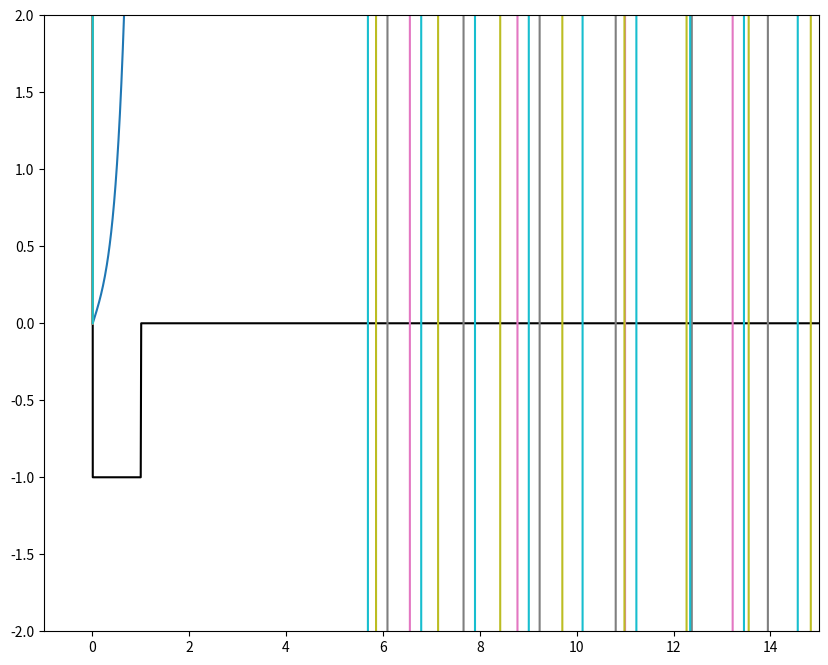

Python code for this plot: (Note: this script raises an exception after producing the figure.)
import numpy as np
import matplotlib.pyplot as plt

a = 1
V_infinity = 10  # Functional value for infinite potential

# Defining x values
delta_x = 0.01
x_min = -5
x_max = 15
x_values = np.arange(x_min, x_max+delta_x, delta_x)

# Indices where potential becomes infinite, finite, and zero
potential_wall_index = np.where(x_values > 0)[0][0]
potential_zero_index = np.where(x_values > a)[0][0]
# Building potential form
V = np.zeros(len(x_values)) - 1
V[:potential_wall_index] = V_infinity
V[potential_zero_index:] = 0

E_min = -10
E_max = 10
N = 10
delta_E = (abs(E_max)+abs(E_min))/N
E_values = np.arange(E_min, E_max+delta_E, delta_E)

psi_array_of_lists = np.ndarray(N, dtype=object)

# Initial values for psi and dpsi/dx (u)
E = 1
psi_init = 0
psi = psi_init
u = 1

# Lists for plotting later
psi_list = [psi]
x = x_values[potential_wall_index:]

for j in range(0, N):
    E = E_values[j]
    for i in range(len(x)):
        # Derivatives
        psi_prime = u
        u_prime = -((E-V[i])/(a**2)) * psi

        # Halfway values
        psih = psi + (delta_x/2) * u
        uh = u + (delta_x/2) * u_prime

        # Re-evaluating u_prime at psih
        u_prime = -((E-V[i])/(a**2)) * psih

        # New values
        psi = psi + delta_x * uh
        u = u + delta_x * u_prime
        
        psi_list.append(psi)
    # Delting final value   
    del psi_list[-1]
    psi_array_of_lists[j] = psi_list
    psi_list = [psi_init]

'''
psi_list = np.array(psi_list)
psi_squared = psi_list**2
normalisation = np.trapz(psi_squared, x)
psi_list = psi_list/np.sqrt(normalisation)
'''
fig_wavefunction = plt.figure(figsize=(10,8))
ax_wavefunction = fig_wavefunction.gca()
ax_wavefunction.plot(x_values, V, 'k')
ax_wavefunction.set_xlim(-1, x_max)
ax_wavefunction.set_ylim(-2, 2)

for psi in psi_array_of_lists:
    print(len(x))
    print(len(psi))
    ax_wavefunction.plot(x, psi)
plt.show()

#%%
fig_wavefunction = plt.figure(figsize=(10,8))
ax_wavefunction = fig_wavefunction.gca()
ax_wavefunction.plot(x, psi_list, 'r--')
ax_wavefunction.plot(x_values, V, 'k')
ax_wavefunction.set_xlim(-1, x_max)
ax_wavefunction.set_ylim(-2, 2)
plt.show()